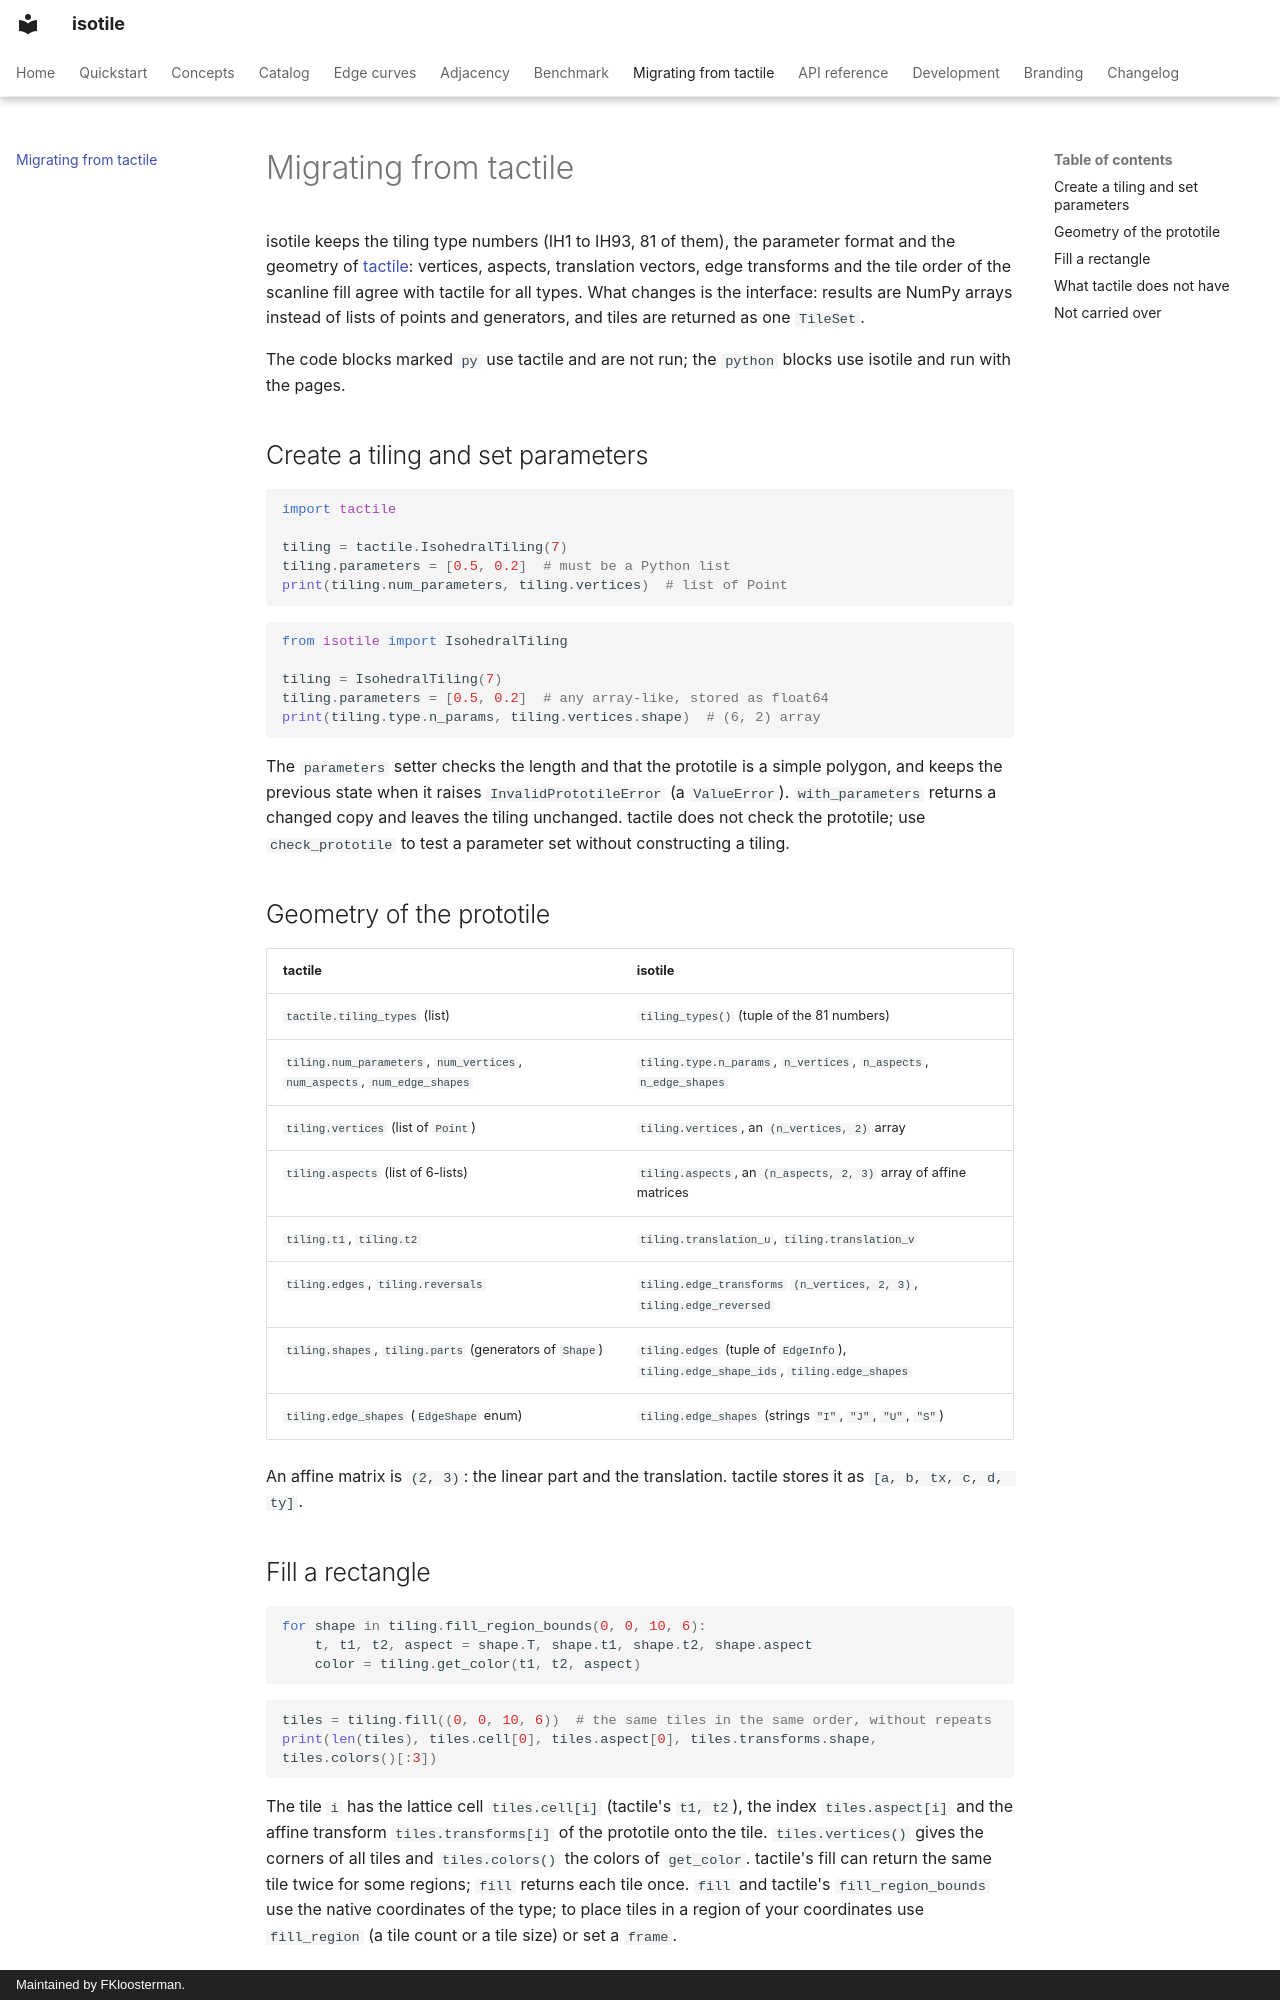

repository: bright-fakl/isotile · page: migration/index.html · generator: mkdocs · copyright: Maintained by FKloosterman.

# Migrating from tactile

isotile keeps the tiling type numbers (IH1 to IH93, 81 of them), the parameter format and the geometry of
[tactile](https://github.com/isohedral/tactile): vertices, aspects, translation vectors, edge transforms and the tile
order of the scanline fill agree with tactile for all types. What changes is the interface: results are NumPy arrays
instead of lists of points and generators, and tiles are returned as one `TileSet`.

The code blocks marked `py` use tactile and are not run; the `python` blocks use isotile and run with the pages.

## Create a tiling and set parameters

```py
import tactile

tiling = tactile.IsohedralTiling(7)
tiling.parameters = [0.5, 0.2]  # must be a Python list
print(tiling.num_parameters, tiling.vertices)  # list of Point
```

```python
from isotile import IsohedralTiling

tiling = IsohedralTiling(7)
tiling.parameters = [0.5, 0.2]  # any array-like, stored as float64
print(tiling.type.n_params, tiling.vertices.shape)  # (6, 2) array
```

The `parameters` setter checks the length and that the prototile is a simple polygon, and keeps the previous state when
it raises `InvalidPrototileError` (a `ValueError`). `with_parameters` returns a changed copy and leaves the tiling
unchanged. tactile does not check the prototile; use `check_prototile` to test a parameter set without constructing a
tiling.

## Geometry of the prototile

| tactile | isotile |
|---|---|
| `tactile.tiling_types` (list) | `tiling_types()` (tuple of the 81 numbers) |
| `tiling.num_parameters`, `num_vertices`, `num_aspects`, `num_edge_shapes` | `tiling.type.n_params`, `n_vertices`, `n_aspects`, `n_edge_shapes` |
| `tiling.vertices` (list of `Point`) | `tiling.vertices`, an `(n_vertices, 2)` array |
| `tiling.aspects` (list of 6-lists) | `tiling.aspects`, an `(n_aspects, 2, 3)` array of affine matrices |
| `tiling.t1`, `tiling.t2` | `tiling.translation_u`, `tiling.translation_v` |
| `tiling.edges`, `tiling.reversals` | `tiling.edge_transforms` `(n_vertices, 2, 3)`, `tiling.edge_reversed` |
| `tiling.shapes`, `tiling.parts` (generators of `Shape`) | `tiling.edges` (tuple of `EdgeInfo`), `tiling.edge_shape_ids`, `tiling.edge_shapes` |
| `tiling.edge_shapes` (`EdgeShape` enum) | `tiling.edge_shapes` (strings `"I"`, `"J"`, `"U"`, `"S"`) |

An affine matrix is `(2, 3)`: the linear part and the translation. tactile stores it as `[a, b, tx, c, d, ty]`.

## Fill a rectangle

```py
for shape in tiling.fill_region_bounds(0, 0, 10, 6):
    t, t1, t2, aspect = shape.T, shape.t1, shape.t2, shape.aspect
    color = tiling.get_color(t1, t2, aspect)
```

```python
tiles = tiling.fill((0, 0, 10, 6))  # the same tiles in the same order, without repeats
print(len(tiles), tiles.cell[0], tiles.aspect[0], tiles.transforms.shape, tiles.colors()[:3])
```

The tile `i` has the lattice cell `tiles.cell[i]` (tactile's `t1, t2`), the index `tiles.aspect[i]` and the affine
transform `tiles.transforms[i]` of the prototile onto the tile. `tiles.vertices()` gives the corners of all tiles and
`tiles.colors()` the colors of `get_color`. tactile's fill can return the same tile twice for some regions; `fill`
returns each tile once. `fill` and tactile's `fill_region_bounds` use the native coordinates of the type; to place tiles
in a region of your coordinates use `fill_region` (a tile count or a tile size) or set a `frame`.
